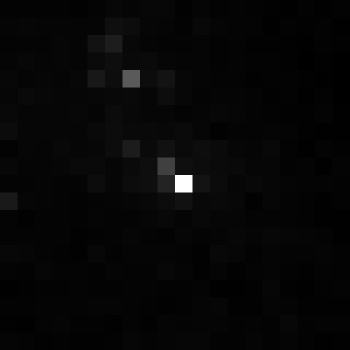

The table this chart was drawn from, first rows:
, xmin, ymin, lat, lon, area, perimeter, max_nanowatts, min_nanowatts, moonlight_illumination, clear_sky_confidence, mean_nanowatts
0, 50, 2027, 1.545, 1.545, 1.0, 0.0, 11.33, 0.3189, 11.77, 0.0, 0.5886
